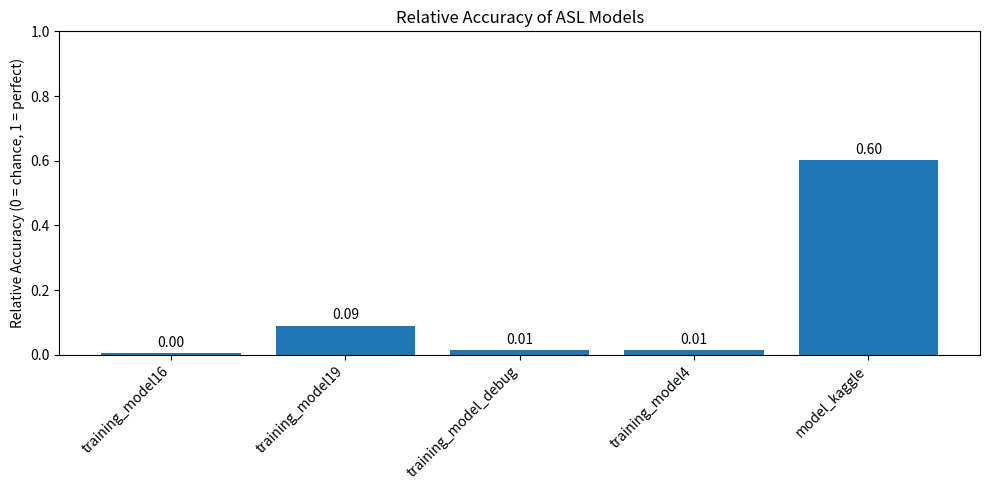

Generate this figure with matplotlib:
# plot_relative_accuracy.py

#add 04, 03,02 and 01 models

import os
import json
import matplotlib.pyplot as plt

# ---------------- USER CONFIG ----------------
OUTPUT_DIR = r"C:\Users\garga\Documents\Maturarbeit\comparison"
os.makedirs(OUTPUT_DIR, exist_ok=True)

BAR_PLOT_PATH = os.path.join(OUTPUT_DIR, "relative_accuracy_comparison.png")
JSON_PATH = os.path.join(OUTPUT_DIR, "relative_accuracy_metrics.json")
BAR_COLOR = "#1f77b4"

# ---------------- MODEL DATA ----------------
models_info = [
    {
        "model_name": "training_model16",
        "num_classes": 2728,
        "accuracy": 0.005201560445129871
    },
    {
        "model_name": "training_model19",
        "num_classes": 2728,
        "accuracy": 0.09102730453014374
    },
    {
        "model_name": "training_model_debug",
        "num_classes": 100,
        "accuracy": 0.02368421107530594
    },
    {
        "model_name": "training_model4",
        "num_classes": 100,
        "accuracy": 0.02368421107530594
    },
    {
        "model_name": "model_kaggle",
        "num_classes": 47,
        "accuracy": 0.6100628972053528
    }
]

# ---------------- CALCULATE RELATIVE SCORES ----------------
labels = []
relative_scores = []
metrics_json = []

for m in models_info:
    labels.append(m["model_name"])
    acc = m["accuracy"]
    n_classes = m["num_classes"]

    # Relative accuracy formula: normalize against chance level
    relative = (acc - 1/n_classes) / (1 - 1/n_classes)
    relative_scores.append(relative)

    metrics_json.append({
        "model_name": m["model_name"],
        "num_classes": n_classes,
        "accuracy": acc,
        "relative_accuracy": relative
    })

# ---------------- PLOT BAR GRAPH ----------------
plt.figure(figsize=(10,5))
bars = plt.bar(labels, relative_scores, color=BAR_COLOR)
plt.title("Relative Accuracy of ASL Models")
plt.ylabel("Relative Accuracy (0 = chance, 1 = perfect)")
plt.ylim(0, 1.0)

# Annotate bars with relative score
for bar, score in zip(bars, relative_scores):
    plt.text(bar.get_x() + bar.get_width()/2, bar.get_height() + 0.02,
             f"{score:.2f}", ha='center', fontsize=10)

plt.xticks(rotation=45, ha="right")
plt.tight_layout()
plt.savefig(BAR_PLOT_PATH)
plt.show()
print(f"✅ Relative accuracy bar graph saved to: {BAR_PLOT_PATH}")

# ---------------- SAVE METRICS TO JSON ----------------
with open(JSON_PATH, "w") as f:
    json.dump(metrics_json, f, indent=2)
print(f"✅ Relative accuracy metrics saved to: {JSON_PATH}")
